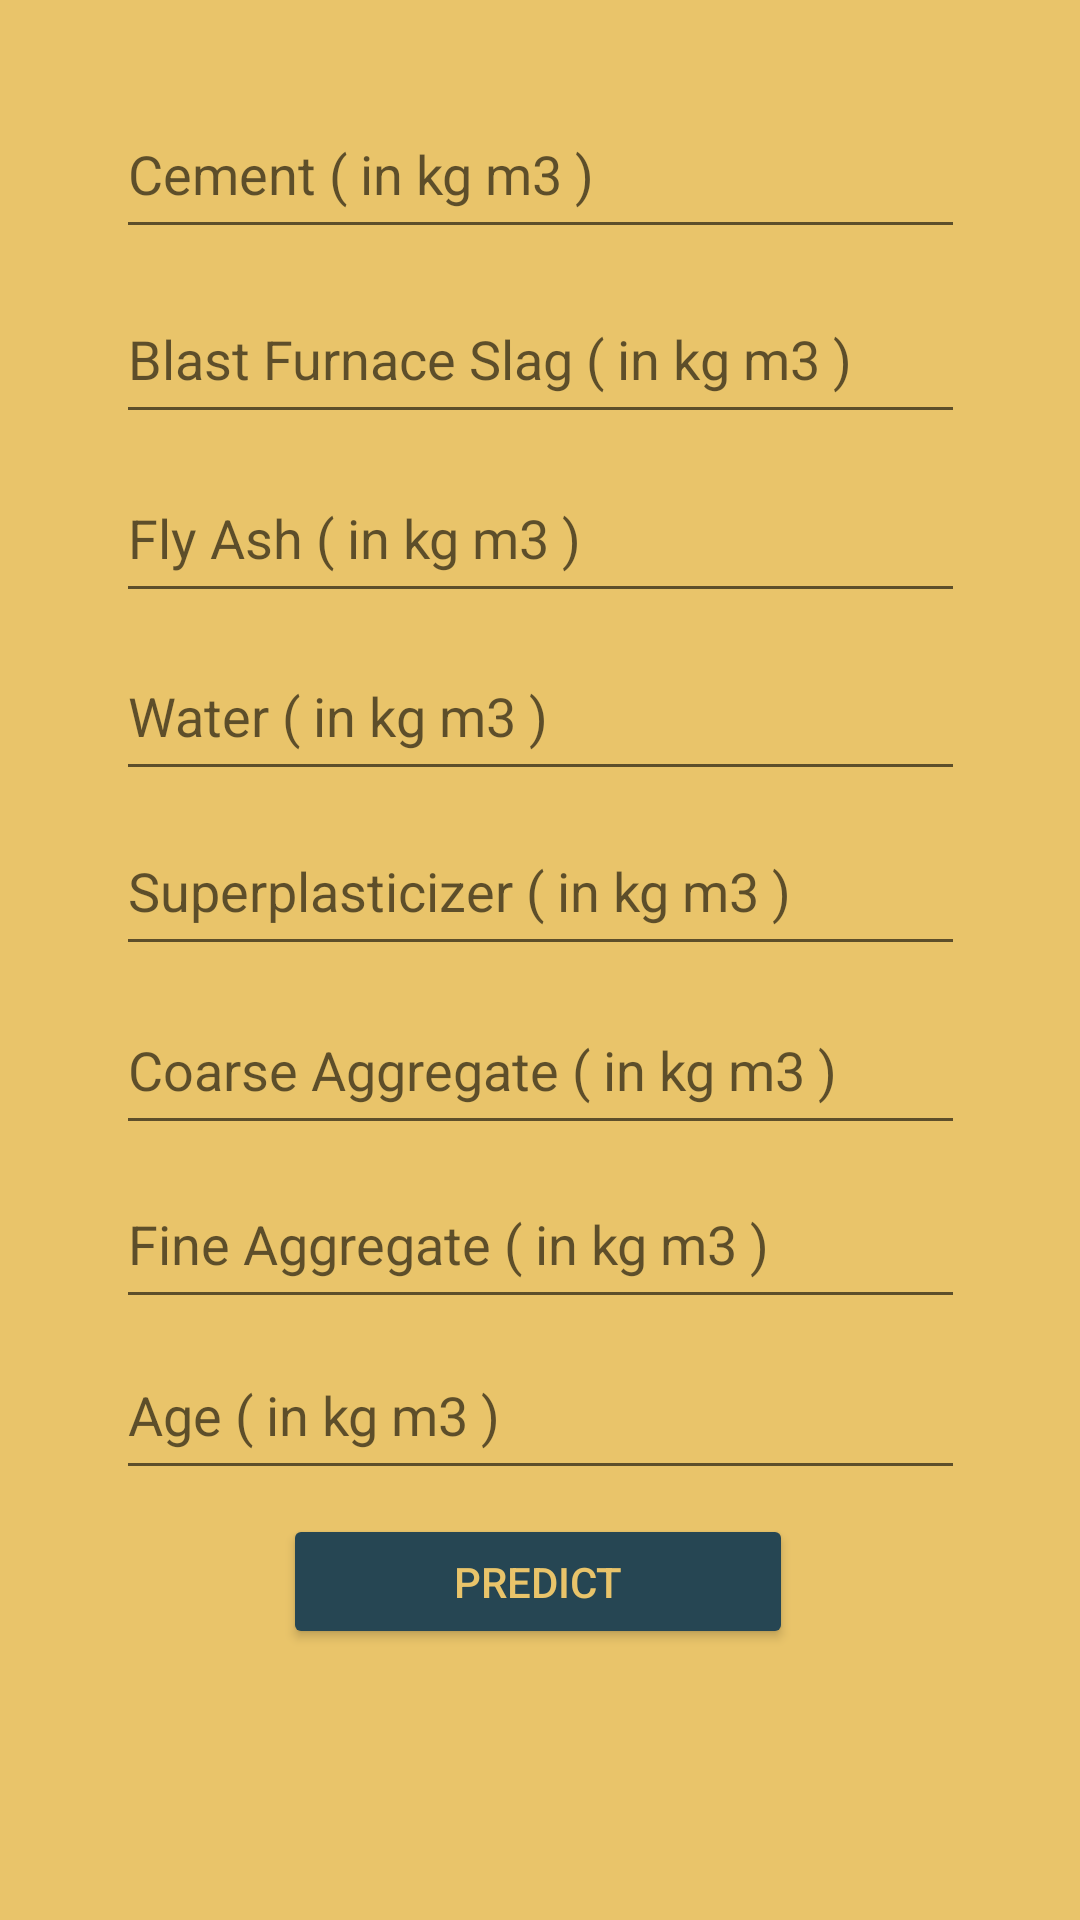

Reconstruct the res/layout file that produces this screen, plus the resources it refers to.
<!-- AndroidManifest.xml: application theme Theme.ConcreteStrengthPredictor -->
<!-- res/layout/activity_main_app.xml -->
<?xml version="1.0" encoding="utf-8"?>
<androidx.constraintlayout.widget.ConstraintLayout xmlns:android="http://schemas.android.com/apk/res/android"
    xmlns:app="http://schemas.android.com/apk/res-auto"
    xmlns:tools="http://schemas.android.com/tools"
    android:layout_width="match_parent"
    android:layout_height="match_parent"
    android:background="#e9c46a"
    tools:context=".MainActivityApp">

    <EditText
        android:id="@+id/et_cement"
        android:layout_width="283dp"
        android:layout_height="53dp"
        android:ems="10"
        android:hint="Cement ( in kg m3 )"
        android:inputType="numberDecimal"
        android:textColor="#264653"
        android:textColorHighlight="#264653"
        android:textColorLink="#264653"
        app:layout_constraintBottom_toBottomOf="parent"
        app:layout_constraintEnd_toEndOf="parent"
        app:layout_constraintStart_toStartOf="parent"
        app:layout_constraintTop_toTopOf="parent"
        app:layout_constraintVertical_bias="0.051" />

    <EditText
        android:id="@+id/et_BlastFurnace"
        android:layout_width="283dp"
        android:layout_height="53dp"
        android:ems="10"
        android:hint="Blast Furnace Slag ( in kg m3 )"
        android:inputType="numberDecimal"
        android:textColor="#264653"
        android:textColorHighlight="#264653"
        android:textColorLink="#264653"
        app:layout_constraintBottom_toBottomOf="parent"
        app:layout_constraintEnd_toEndOf="parent"
        app:layout_constraintStart_toStartOf="parent"
        app:layout_constraintTop_toTopOf="parent"
        app:layout_constraintVertical_bias="0.156" />

    <EditText
        android:id="@+id/et_FlyAsh"
        android:layout_width="283dp"
        android:layout_height="53dp"
        android:ems="10"
        android:hint="Fly Ash ( in kg m3 )"
        android:inputType="numberDecimal"
        android:textColor="#264653"
        android:textColorHighlight="#264653"
        android:textColorLink="#264653"
        app:layout_constraintBottom_toBottomOf="parent"
        app:layout_constraintEnd_toEndOf="parent"
        app:layout_constraintStart_toStartOf="parent"
        app:layout_constraintTop_toTopOf="parent"
        app:layout_constraintVertical_bias="0.258" />

    <EditText
        android:id="@+id/et_Water"
        android:layout_width="283dp"
        android:layout_height="53dp"
        android:ems="10"
        android:hint="Water ( in kg m3 )"
        android:inputType="numberDecimal"
        android:textColor="#264653"
        android:textColorHighlight="#264653"
        android:textColorLink="#264653"
        app:layout_constraintBottom_toBottomOf="parent"
        app:layout_constraintEnd_toEndOf="parent"
        app:layout_constraintStart_toStartOf="parent"
        app:layout_constraintTop_toTopOf="parent"
        app:layout_constraintVertical_bias="0.359" />

    <EditText
        android:id="@+id/et_Superplasticizer"
        android:layout_width="283dp"
        android:layout_height="53dp"
        android:ems="10"
        android:hint="Superplasticizer ( in kg m3 )"
        android:inputType="numberDecimal"
        android:textColor="#264653"
        android:textColorHighlight="#264653"
        android:textColorLink="#264653"
        app:layout_constraintBottom_toBottomOf="parent"
        app:layout_constraintEnd_toEndOf="parent"
        app:layout_constraintStart_toStartOf="parent"
        app:layout_constraintTop_toTopOf="parent"
        app:layout_constraintVertical_bias="0.458" />

    <EditText
        android:id="@+id/et_FineAggregate"
        android:layout_width="283dp"
        android:layout_height="53dp"
        android:ems="10"
        android:hint="Fine Aggregate ( in kg m3 )"
        android:inputType="numberDecimal"
        android:textColor="#264653"
        android:textColorHighlight="#264653"
        android:textColorLink="#264653"
        app:layout_constraintBottom_toBottomOf="parent"
        app:layout_constraintEnd_toEndOf="parent"
        app:layout_constraintStart_toStartOf="parent"
        app:layout_constraintTop_toTopOf="parent"
        app:layout_constraintVertical_bias="0.659" />

    <EditText
        android:id="@+id/et_Age"
        android:layout_width="283dp"
        android:layout_height="53dp"
        android:ems="10"
        android:hint="Age ( in kg m3 )"
        android:inputType="numberDecimal"
        android:textColor="#264653"
        android:textColorHighlight="#264653"
        android:textColorLink="#264653"
        app:layout_constraintBottom_toBottomOf="parent"
        app:layout_constraintEnd_toEndOf="parent"
        app:layout_constraintStart_toStartOf="parent"
        app:layout_constraintTop_toTopOf="parent"
        app:layout_constraintVertical_bias="0.756" />

    <EditText
        android:id="@+id/et_CoarseAggregate"
        android:layout_width="283dp"
        android:layout_height="53dp"
        android:ems="10"
        android:hint="Coarse Aggregate ( in kg m3 )"
        android:inputType="numberDecimal"
        android:textColor="#264653"
        android:textColorHighlight="#264653"
        android:textColorLink="#264653"
        app:layout_constraintBottom_toBottomOf="parent"
        app:layout_constraintEnd_toEndOf="parent"
        app:layout_constraintStart_toStartOf="parent"
        app:layout_constraintTop_toTopOf="parent"
        app:layout_constraintVertical_bias="0.56" />

    <Button
        android:id="@+id/btn_predict"
        android:layout_width="170dp"
        android:layout_height="45dp"
        android:layout_marginTop="4dp"
        android:text="Predict"
        android:textColor="#E9C46A"
        app:backgroundTint="#264653"
        app:layout_constraintBottom_toBottomOf="parent"
        app:layout_constraintEnd_toEndOf="parent"
        app:layout_constraintHorizontal_bias="0.497"
        app:layout_constraintStart_toStartOf="parent"
        app:layout_constraintTop_toBottomOf="@+id/et_Age"
        app:layout_constraintVertical_bias="0.043" />

    <TextView
        android:id="@+id/txt_results"
        android:layout_width="361dp"
        android:layout_height="87dp"
        android:gravity="center"
        android:textColor="#264653"
        android:textSize="20sp"
        app:layout_constraintBottom_toBottomOf="parent"
        app:layout_constraintEnd_toEndOf="parent"
        app:layout_constraintStart_toStartOf="parent"
        app:layout_constraintTop_toBottomOf="@+id/btn_predict" />
</androidx.constraintlayout.widget.ConstraintLayout>
<!-- resources referenced by this layout -->
<resources>
  <style name="Theme.ConcreteStrengthPredictor" parent="Theme.MaterialComponents.DayNight.DarkActionBar">
          
          <item name="colorPrimary">@color/purple_500</item>
          <item name="colorPrimaryVariant">@color/purple_700</item>
          <item name="colorOnPrimary">@color/white</item>
          
          <item name="colorSecondary">@color/teal_200</item>
          <item name="colorSecondaryVariant">@color/teal_700</item>
          <item name="colorOnSecondary">@color/black</item>
          
          <item name="android:statusBarColor" tools:targetApi="l">?attr/colorPrimaryVariant</item>
          
      </style>
  <!-- not gathered from this repository: default colours our renderer supplied (Android Studio template values) -->
  <color name="purple_500">#FF6200EE</color>
  <color name="purple_700">#FF3700B3</color>
  <color name="teal_200">#FF03DAC5</color>
  <color name="teal_700">#FF018786</color>
  <color name="black">#FF000000</color>
  <color name="white">#FFFFFFFF</color>
</resources>
